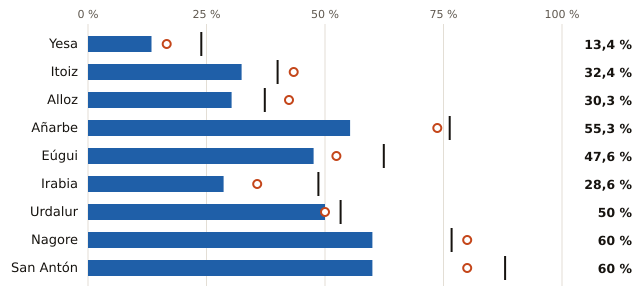

The table this chart was drawn from, first rows:
embalse, pct, pct_hace_1_anio, pct_media_10_anios, vol_hm3, capacidad_hm3
Yesa, 13.4, 16.6, 23.9, 60.0, 447.0
Itoiz, 32.4, 43.4, 40.0, 135.0, 417.0
Alloz, 30.3, 42.4, 37.3, 20.0, 66.0
Añarbe, 55.3, 73.7, 76.3, 21.0, 38.0
Eúgui, 47.6, 52.4, 62.4, 10.0, 21.0
Irabia, 28.6, 35.7, 48.6, 4.0, 14.0
Urdalur, 50.0, 50.0, 53.3, 3.0, 6.0
Nagore, 60.0, 80.0, 76.7, 3.0, 5.0
San Antón, 60.0, 80.0, 88.0, 3.0, 5.0
